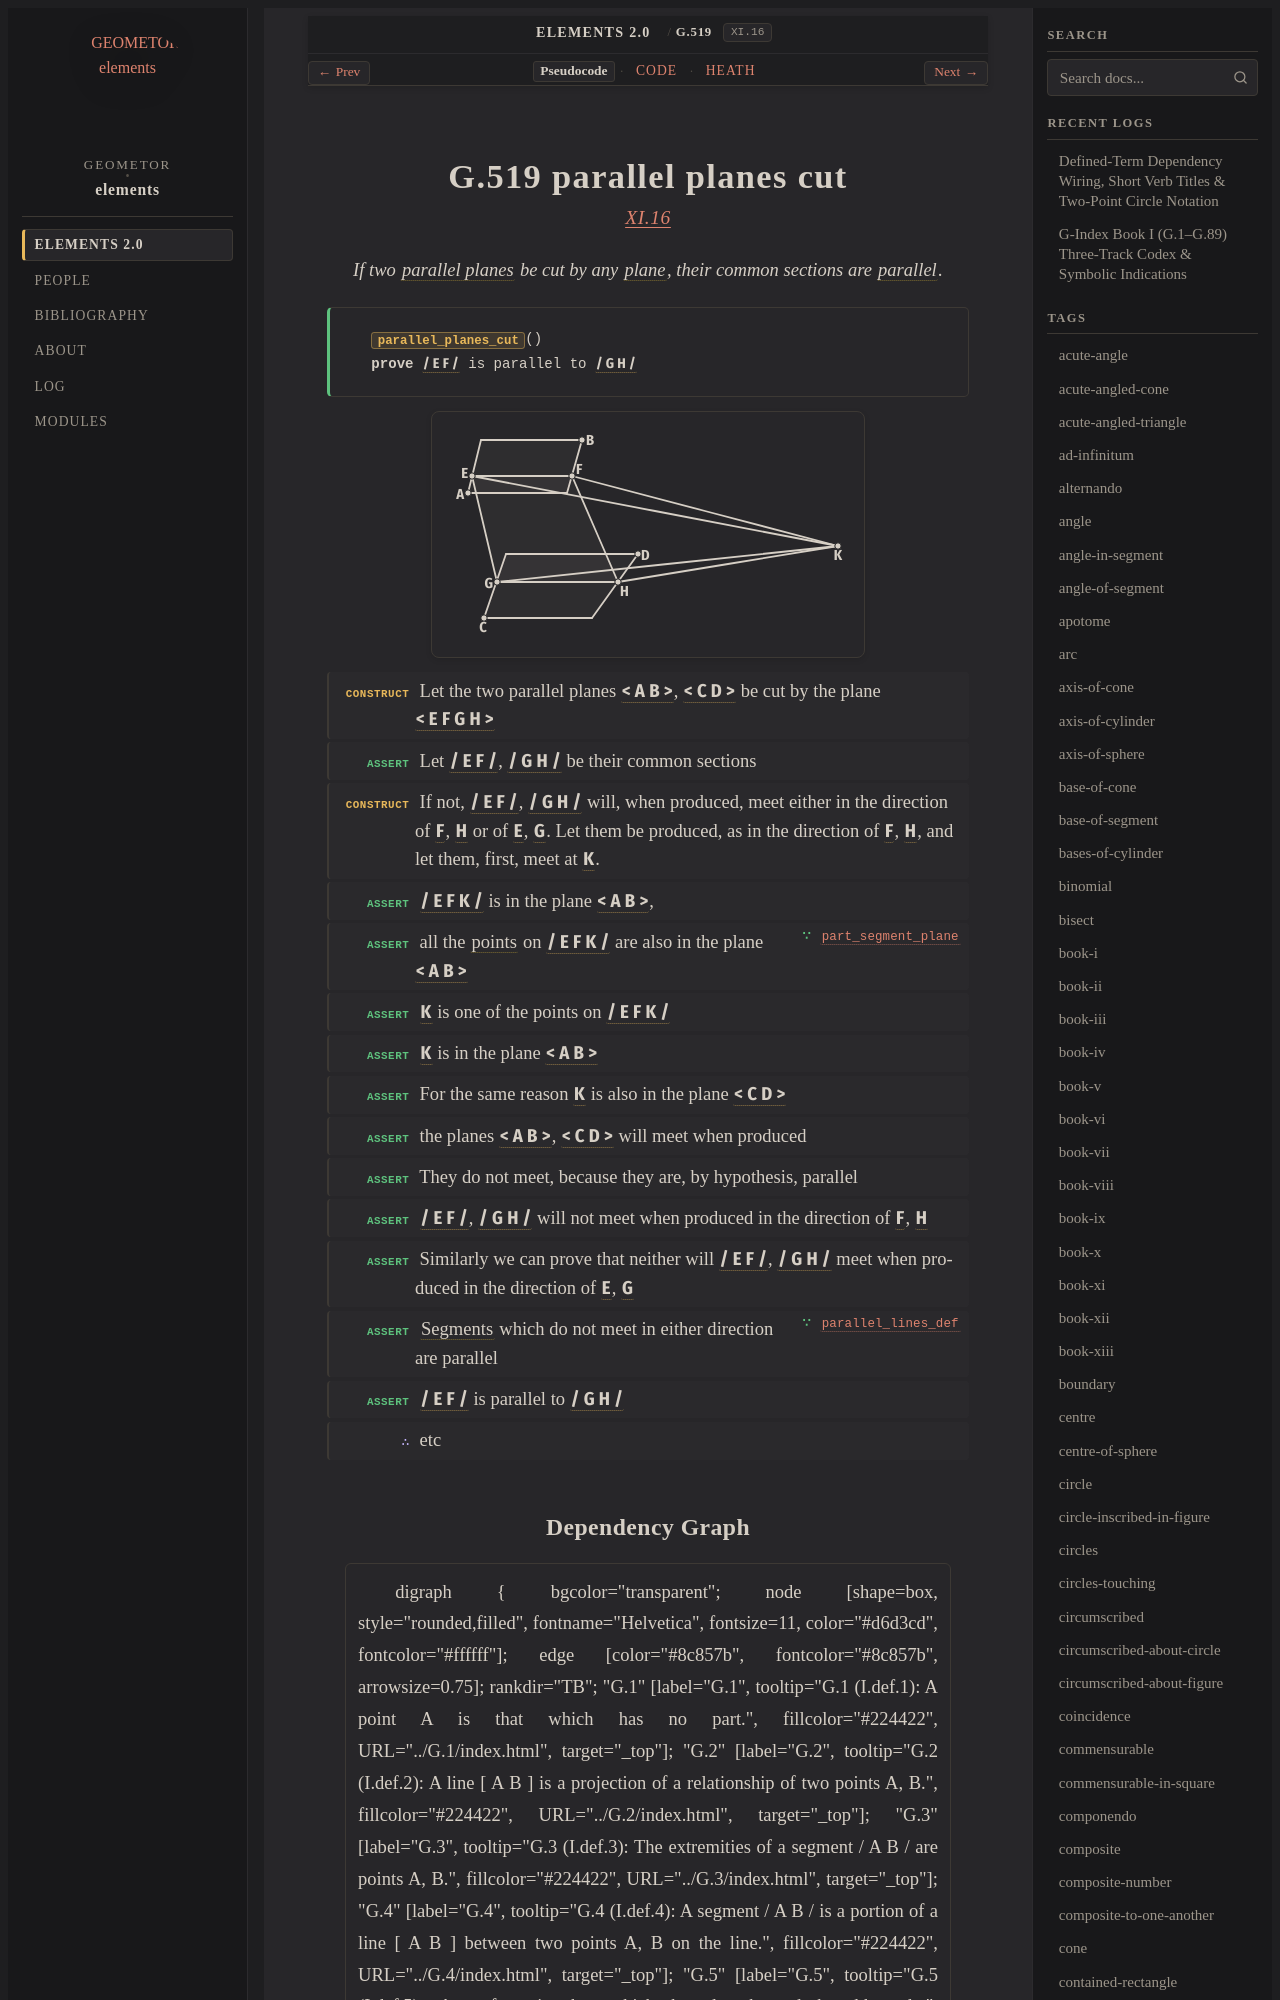

repository: geometor/elements · page: elements2/G.519/index.html · generator: sphinx

:order: 519
:number: 519
:canonical_id: G.519
:original_id: XI.16
:title: G.519 parallel planes cut
:volume: III
:book: XI
:type: prop
:subtype: theorem
:categories: theorem, proof, solid-geometry
:category: theorem, proof, solid-geometry
:tags: book-xi, point, segment, quadrilateral, polygon, parallel-planes, plane-surface, parallel-straight-lines, straight-line, parallel, plane, reductio-ad-absurdum
:dependencies: G.1, G.4, G.7, G.52, G.502, G.516
:excerpt: If two parallel planes be cut by any plane, their common sections are parallel.

.. _G.519:
.. _XI.16:
